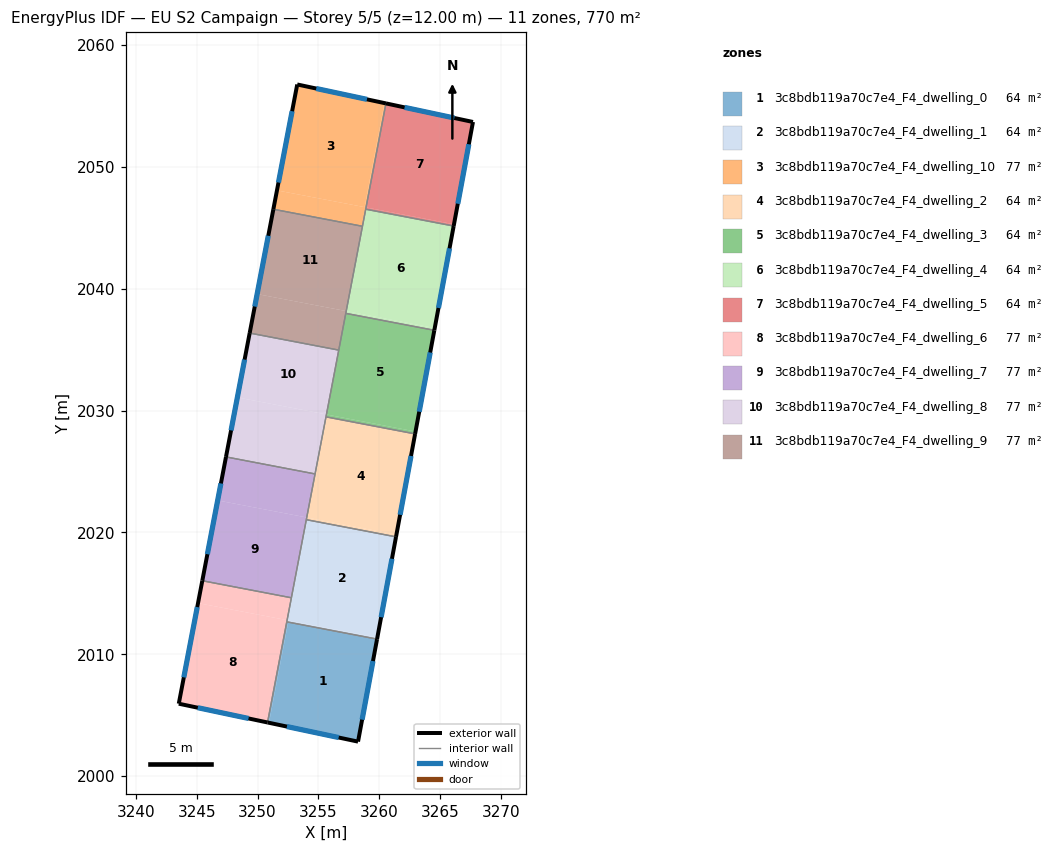
=== STOREY PLAN SPEC (per zone: floor XY polygon, exterior-wall plan segments, windows/doors) ===
zone 1: 3c8bdb119a70c7e4_F4_dwelling_0  (64.2 m²)
  floor: (3259.81, 2011.25) (3258.25, 2002.83) (3250.94, 2004.38) (3252.52, 2012.64)
  floor: (3252.52, 2012.64) (3250.94, 2004.38) (3250.82, 2004.40) (3252.40, 2012.66)
  exterior wall: (3258.25, 2002.83) – (3259.81, 2011.25)  [8.6 m]
    window: (3258.58, 2004.63) – (3259.47, 2009.44)  [8.4 m²]
  exterior wall: (3250.82, 2004.40) – (3258.25, 2002.83)  [7.6 m]
    window: (3252.41, 2004.07) – (3256.66, 2003.17)  [7.4 m²]
  interior walls: 2
zone 2: 3c8bdb119a70c7e4_F4_dwelling_1  (64.2 m²)
  floor: (3261.36, 2019.64) (3259.83, 2011.38) (3252.46, 2012.80) (3254.04, 2021.04)
  floor: (3254.04, 2021.04) (3252.46, 2012.80) (3259.83, 2011.38) (3259.81, 2011.25) (3252.40, 2012.66) (3254.00, 2021.05)
  exterior wall: (3259.81, 2011.25) – (3261.36, 2019.64)  [8.5 m]
    window: (3260.14, 2013.04) – (3261.03, 2017.84)  [8.4 m²]
  interior walls: 4
zone 3: 3c8bdb119a70c7e4_F4_dwelling_10  (77.0 m²)
  floor: (3260.41, 2055.24) (3258.78, 2046.70) (3251.59, 2048.08) (3253.26, 2056.77)
  floor: (3260.54, 2055.21) (3258.91, 2046.68) (3258.78, 2046.70) (3260.41, 2055.24)
  floor: (3258.87, 2046.68) (3258.57, 2045.14) (3251.30, 2046.53) (3251.59, 2048.08)
  floor: (3258.91, 2046.68) (3258.61, 2045.13) (3258.57, 2045.14) (3258.87, 2046.68)
  exterior wall: (3253.26, 2056.77) – (3251.30, 2046.53)  [10.4 m]
    window: (3252.84, 2054.57) – (3251.72, 2048.72)  [10.2 m²]
  exterior wall: (3260.54, 2055.21) – (3253.26, 2056.77)  [7.4 m]
    window: (3258.98, 2055.55) – (3254.82, 2056.44)  [7.3 m²]
  interior walls: 3
zone 4: 3c8bdb119a70c7e4_F4_dwelling_2  (64.2 m²)
  floor: (3262.93, 2028.09) (3261.40, 2019.82) (3254.07, 2021.22) (3254.05, 2021.23) (3255.63, 2029.48)
  floor: (3261.40, 2019.82) (3261.36, 2019.64) (3254.04, 2021.04) (3254.07, 2021.22)
  floor: (3255.63, 2029.48) (3254.05, 2021.23) (3254.04, 2021.23) (3255.62, 2029.49)
  exterior wall: (3261.36, 2019.64) – (3262.93, 2028.09)  [8.6 m]
    window: (3261.70, 2021.45) – (3262.60, 2026.28)  [8.4 m²]
  interior walls: 4
zone 5: 3c8bdb119a70c7e4_F4_dwelling_3  (64.2 m²)
  floor: (3264.51, 2036.59) (3262.97, 2028.29) (3255.65, 2029.68) (3257.24, 2037.98)
  floor: (3262.97, 2028.29) (3262.93, 2028.09) (3255.63, 2029.48) (3255.67, 2029.68)
  exterior wall: (3262.93, 2028.09) – (3264.51, 2036.59)  [8.6 m]
    window: (3263.27, 2029.91) – (3264.17, 2034.77)  [8.5 m²]
  interior walls: 4
zone 6: 3c8bdb119a70c7e4_F4_dwelling_4  (64.2 m²)
  floor: (3266.10, 2045.15) (3264.54, 2036.78) (3257.28, 2038.17) (3258.88, 2046.53)
  floor: (3264.54, 2036.78) (3264.51, 2036.59) (3257.24, 2037.98) (3257.28, 2038.17)
  exterior wall: (3264.51, 2036.59) – (3266.10, 2045.15)  [8.7 m]
    window: (3264.85, 2038.42) – (3265.76, 2043.32)  [8.5 m²]
  interior walls: 4
zone 7: 3c8bdb119a70c7e4_F4_dwelling_5  (64.2 m²)
  floor: (3267.68, 2053.69) (3266.12, 2045.30) (3258.91, 2046.68) (3260.54, 2055.21)
  floor: (3266.12, 2045.30) (3266.10, 2045.15) (3258.88, 2046.53) (3258.91, 2046.68)
  exterior wall: (3267.68, 2053.69) – (3260.54, 2055.21)  [7.3 m]
    window: (3266.15, 2054.02) – (3262.07, 2054.89)  [7.2 m²]
  exterior wall: (3266.10, 2045.15) – (3267.68, 2053.69)  [8.7 m]
    window: (3266.44, 2046.98) – (3267.34, 2051.86)  [8.5 m²]
  interior walls: 2
zone 8: 3c8bdb119a70c7e4_F4_dwelling_6  (77.0 m²)
  floor: (3252.78, 2014.64) (3252.42, 2012.80) (3245.11, 2014.20) (3245.47, 2016.04)
  floor: (3252.42, 2012.80) (3250.82, 2004.40) (3243.53, 2005.95) (3245.11, 2014.20)
  exterior wall: (3243.53, 2005.95) – (3250.82, 2004.40)  [7.4 m]
    window: (3245.09, 2005.61) – (3249.26, 2004.73)  [7.3 m²]
  exterior wall: (3245.47, 2016.04) – (3243.53, 2005.95)  [10.3 m]
    window: (3245.05, 2013.88) – (3243.95, 2008.11)  [10.1 m²]
  interior walls: 3
zone 9: 3c8bdb119a70c7e4_F4_dwelling_7  (77.0 m²)
  floor: (3254.72, 2024.80) (3254.04, 2021.23) (3246.73, 2022.63) (3247.41, 2026.20)
  floor: (3254.04, 2021.23) (3252.78, 2014.64) (3245.47, 2016.04) (3246.73, 2022.63)
  exterior wall: (3247.41, 2026.20) – (3245.47, 2016.04)  [10.3 m]
    window: (3246.99, 2024.02) – (3245.88, 2018.21)  [10.1 m²]
  interior walls: 4
zone 10: 3c8bdb119a70c7e4_F4_dwelling_8  (77.0 m²)
  floor: (3255.65, 2029.68) (3254.72, 2024.80) (3247.41, 2026.20) (3248.34, 2031.08)
  floor: (3256.66, 2034.96) (3255.65, 2029.68) (3248.34, 2031.08) (3249.35, 2036.36)
  exterior wall: (3249.35, 2036.36) – (3247.41, 2026.20)  [10.3 m]
    window: (3248.94, 2034.19) – (3247.83, 2028.38)  [10.1 m²]
  interior walls: 4
zone 11: 3c8bdb119a70c7e4_F4_dwelling_9  (77.0 m²)
  floor: (3257.27, 2038.17) (3256.65, 2034.97) (3249.35, 2036.36) (3249.97, 2039.57)
  floor: (3257.28, 2038.17) (3256.66, 2034.96) (3256.65, 2034.97) (3257.27, 2038.17)
  floor: (3258.61, 2045.13) (3257.28, 2038.17) (3249.97, 2039.57) (3251.30, 2046.53)
  exterior wall: (3251.30, 2046.53) – (3249.35, 2036.36)  [10.3 m]
    window: (3250.88, 2044.35) – (3249.77, 2038.54)  [10.1 m²]
  interior walls: 4

=== DERIVED (storey summary) ===
Building: EU S2 Campaign
Storey: 5 of 5  (floor level z = 12.00 m)
Storey gross floor area: 770.3 m²
Zones on this storey: 11
  - 3c8bdb119a70c7e4_F4_dwelling_0: floor 64.2 m²; exterior wall 16.2 m (48.5 m²); 2 window(s) 15.8 m²; WWR 32.7%
  - 3c8bdb119a70c7e4_F4_dwelling_1: floor 64.2 m²; exterior wall 8.5 m (25.6 m²); 1 window(s) 8.4 m²; WWR 32.7%
  - 3c8bdb119a70c7e4_F4_dwelling_10: floor 77.0 m²; exterior wall 17.9 m (53.6 m²); 2 window(s) 17.5 m²; WWR 32.7%
  - 3c8bdb119a70c7e4_F4_dwelling_2: floor 64.2 m²; exterior wall 8.6 m (25.8 m²); 1 window(s) 8.4 m²; WWR 32.7%
  - 3c8bdb119a70c7e4_F4_dwelling_3: floor 64.2 m²; exterior wall 8.6 m (25.9 m²); 1 window(s) 8.5 m²; WWR 32.7%
  - 3c8bdb119a70c7e4_F4_dwelling_4: floor 64.2 m²; exterior wall 8.7 m (26.1 m²); 1 window(s) 8.5 m²; WWR 32.7%
  - 3c8bdb119a70c7e4_F4_dwelling_5: floor 64.2 m²; exterior wall 16.0 m (48.0 m²); 2 window(s) 15.7 m²; WWR 32.7%
  - 3c8bdb119a70c7e4_F4_dwelling_6: floor 77.0 m²; exterior wall 17.7 m (53.2 m²); 2 window(s) 17.4 m²; WWR 32.7%
  - 3c8bdb119a70c7e4_F4_dwelling_7: floor 77.0 m²; exterior wall 10.3 m (31.0 m²); 1 window(s) 10.1 m²; WWR 32.7%
  - 3c8bdb119a70c7e4_F4_dwelling_8: floor 77.0 m²; exterior wall 10.3 m (31.0 m²); 1 window(s) 10.1 m²; WWR 32.7%
  - 3c8bdb119a70c7e4_F4_dwelling_9: floor 77.0 m²; exterior wall 10.3 m (31.0 m²); 1 window(s) 10.1 m²; WWR 32.7%
Zone adjacency (shared interzone walls):
  - 3c8bdb119a70c7e4_F4_dwelling_0 ↔ 3c8bdb119a70c7e4_F4_dwelling_1
  - 3c8bdb119a70c7e4_F4_dwelling_0 ↔ 3c8bdb119a70c7e4_F4_dwelling_6
  - 3c8bdb119a70c7e4_F4_dwelling_1 ↔ 3c8bdb119a70c7e4_F4_dwelling_2
  - 3c8bdb119a70c7e4_F4_dwelling_1 ↔ 3c8bdb119a70c7e4_F4_dwelling_6
  - 3c8bdb119a70c7e4_F4_dwelling_1 ↔ 3c8bdb119a70c7e4_F4_dwelling_7
  - 3c8bdb119a70c7e4_F4_dwelling_10 ↔ 3c8bdb119a70c7e4_F4_dwelling_4
  - 3c8bdb119a70c7e4_F4_dwelling_10 ↔ 3c8bdb119a70c7e4_F4_dwelling_5
  - 3c8bdb119a70c7e4_F4_dwelling_10 ↔ 3c8bdb119a70c7e4_F4_dwelling_9
  - 3c8bdb119a70c7e4_F4_dwelling_2 ↔ 3c8bdb119a70c7e4_F4_dwelling_3
  - 3c8bdb119a70c7e4_F4_dwelling_2 ↔ 3c8bdb119a70c7e4_F4_dwelling_7
  - 3c8bdb119a70c7e4_F4_dwelling_2 ↔ 3c8bdb119a70c7e4_F4_dwelling_8
  - 3c8bdb119a70c7e4_F4_dwelling_3 ↔ 3c8bdb119a70c7e4_F4_dwelling_4
  - 3c8bdb119a70c7e4_F4_dwelling_3 ↔ 3c8bdb119a70c7e4_F4_dwelling_8
  - 3c8bdb119a70c7e4_F4_dwelling_3 ↔ 3c8bdb119a70c7e4_F4_dwelling_9
  - 3c8bdb119a70c7e4_F4_dwelling_4 ↔ 3c8bdb119a70c7e4_F4_dwelling_5
  - 3c8bdb119a70c7e4_F4_dwelling_4 ↔ 3c8bdb119a70c7e4_F4_dwelling_9
  - 3c8bdb119a70c7e4_F4_dwelling_6 ↔ 3c8bdb119a70c7e4_F4_dwelling_7
  - 3c8bdb119a70c7e4_F4_dwelling_7 ↔ 3c8bdb119a70c7e4_F4_dwelling_8
  - 3c8bdb119a70c7e4_F4_dwelling_8 ↔ 3c8bdb119a70c7e4_F4_dwelling_9